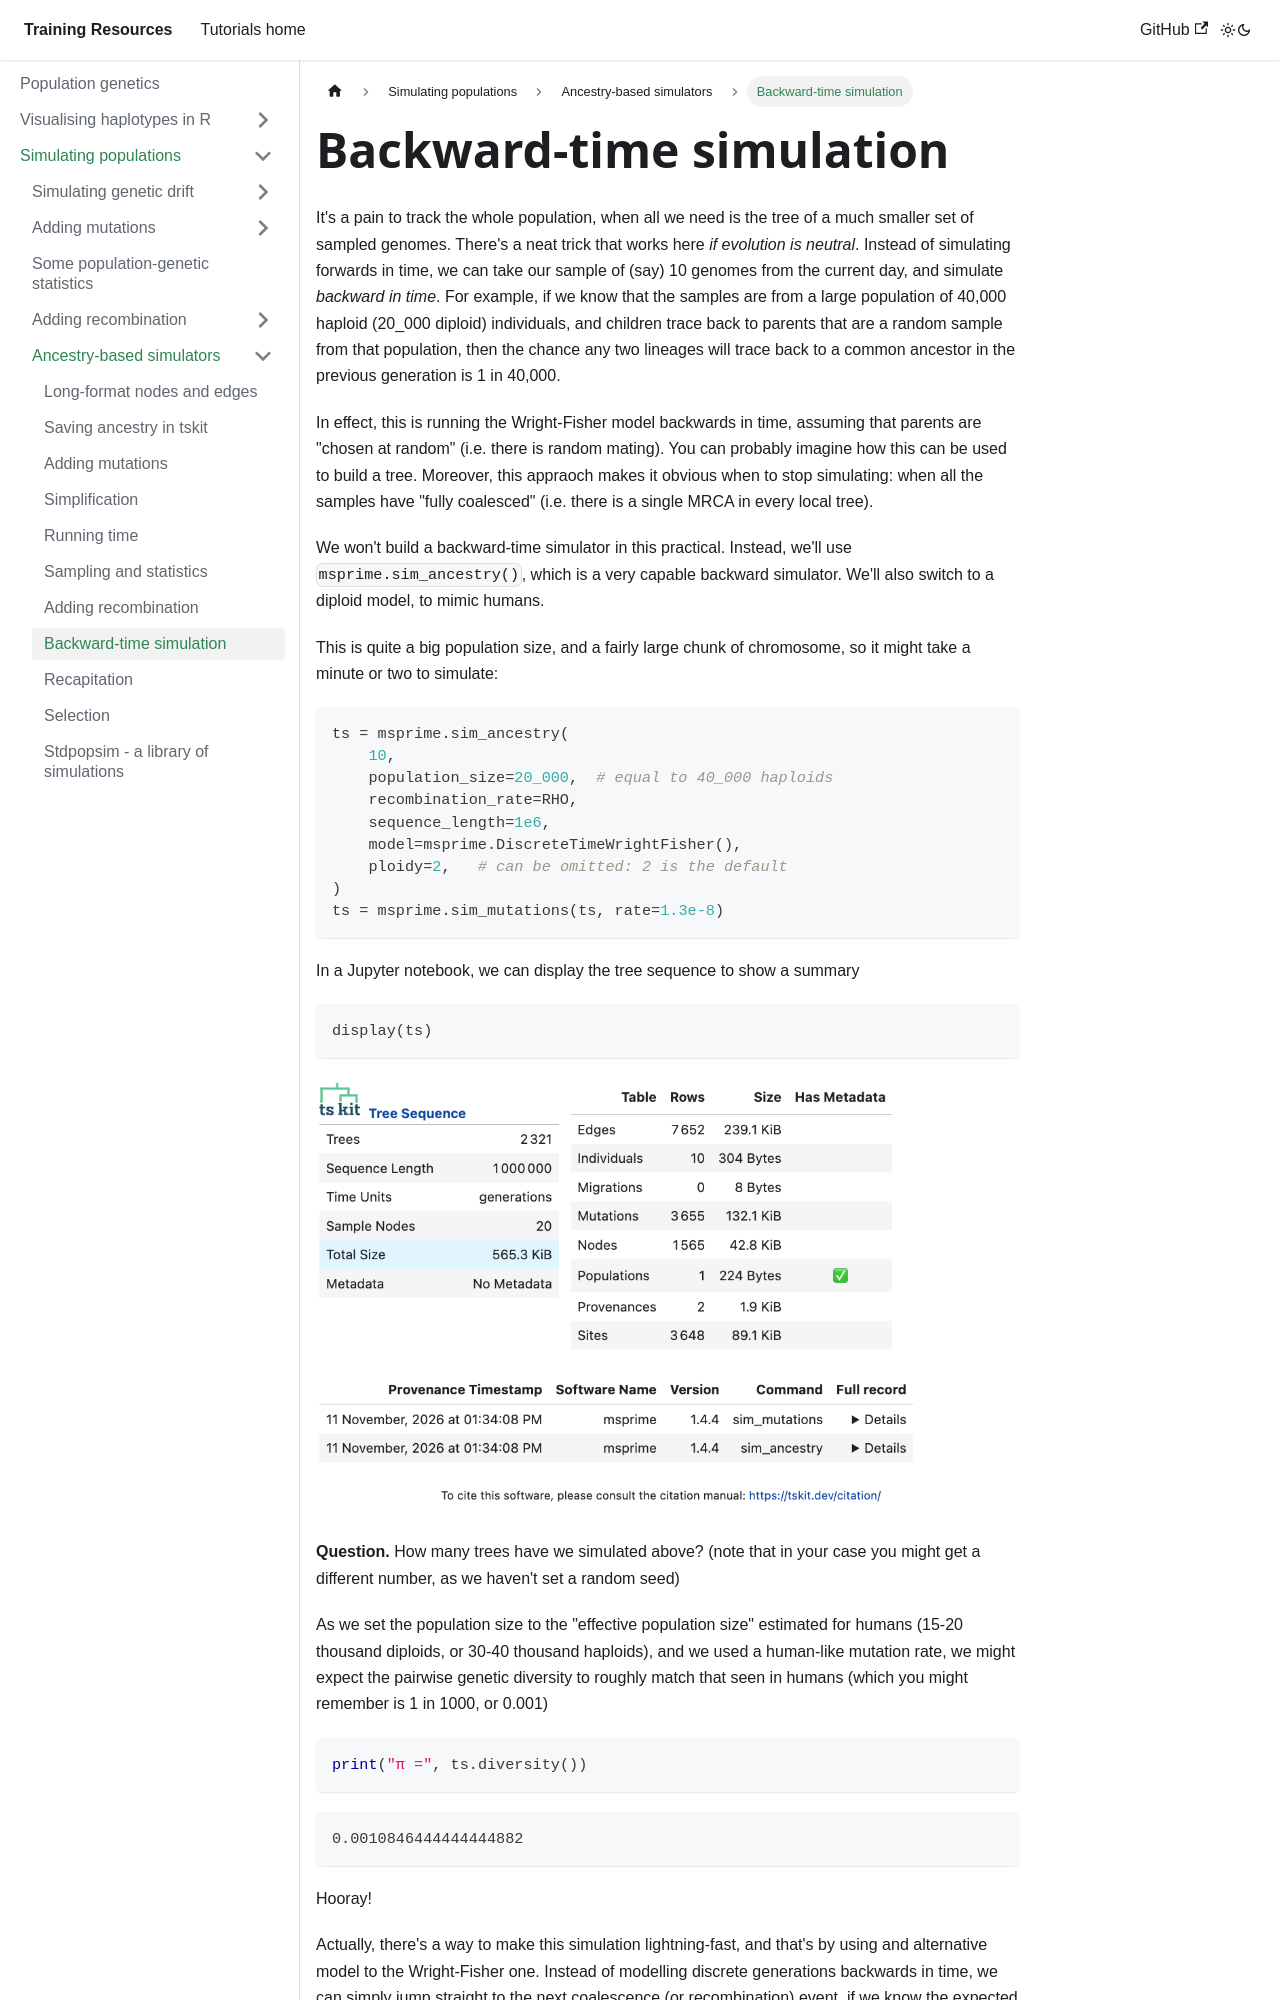

repository: chg-training/chg-training-resources · page: population_genetics/simulation/simulators/backwards/index.html · generator: docusaurus

---
sidebar_position: 13
---

# Backward-time simulation

It's a pain to track the whole population, when all we need is the tree of a much smaller
set of sampled genomes. There's a neat trick that works here *if evolution is neutral*.
Instead of simulating forwards in time, we can take our sample of (say) 10 genomes from
the current day, and simulate *backward in time*. For example, if we know that the samples
are from a large population of 40,000 haploid (20_000 diploid) individuals, and children
trace back to parents that are a random sample from that population, then the chance any
two lineages will trace back to a common ancestor in the previous generation is 1 in 40,000.

In effect, this is running the Wright-Fisher model backwards in time, assuming that
parents are "chosen at random" (i.e. there is random mating). You can probably imagine how
this can be used to build a tree. Moreover, this appraoch makes it obvious when to stop simulating: when all the samples have "fully coalesced" (i.e. there is a single MRCA in every local tree).

We won't build a backward-time simulator in this practical. Instead, we'll use
`msprime.sim_ancestry()`, which is a very capable backward simulator.
We'll also switch to a diploid model, to mimic humans.

This is quite a big population size, and a fairly large chunk of chromosome, so it might take a minute or two to simulate:

```python
ts = msprime.sim_ancestry(
    10,
    population_size=20_000,  # equal to 40_000 haploids
    recombination_rate=RHO,
    sequence_length=1e6,
    model=msprime.DiscreteTimeWrightFisher(),
    ploidy=2,   # can be omitted: 2 is the default
)
ts = msprime.sim_mutations(ts, rate=1.3e-8)
```

In a Jupyter notebook, we can display the tree sequence to show a summary

```python
display(ts)
```

![img](../solutions/display_msprime_ts.png)

**Question.** How many trees have we simulated above? (note that in your case you might get a different number, as we haven't set a random seed)

As we set the population size to the "effective population size" estimated for humans 
(15-20 thousand diploids, or 30-40 thousand haploids), and we used a human-like mutation
rate, we might expect the pairwise genetic diversity to roughly match that seen in humans 
(which you might remember is 1 in 1000, or 0.001)

```python
print("π =", ts.diversity())
```

```
0.0010846444444444882
```

Hooray!
